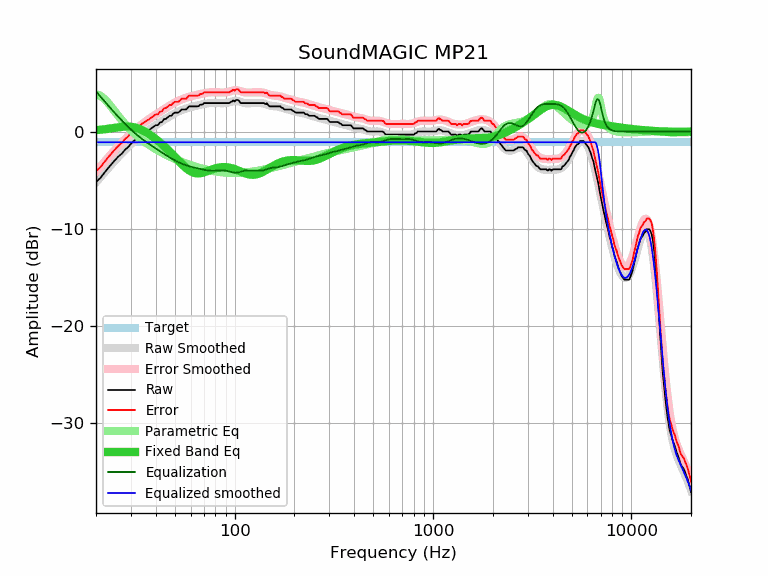

Data behind this chart, as committed beside it:
frequency, raw, error, smoothed, error_smoothed, equalization, parametric_eq, equalized_raw, equalized_smoothed, target
20, -5.19, -4.08, -5.23, -4.12, 4.12, 0.14, -1.07, -1.11, -1.11
21, -4.80, -3.69, -4.73, -3.62, 3.62, 0.18, -1.18, -1.11, -1.11
22, -4.28, -3.17, -4.25, -3.15, 3.15, 0.23, -1.13, -1.11, -1.11
23, -3.77, -2.66, -3.80, -2.69, 2.69, 0.28, -1.08, -1.11, -1.11
24, -3.34, -2.23, -3.37, -2.26, 2.26, 0.33, -1.08, -1.11, -1.11
25, -2.92, -1.81, -2.97, -1.86, 1.86, 0.39, -1.06, -1.11, -1.11
26, -2.55, -1.44, -2.58, -1.48, 1.48, 0.44, -1.07, -1.11, -1.11
27, -2.27, -1.16, -2.23, -1.12, 1.12, 0.48, -1.15, -1.11, -1.11
28, -1.88, -0.77, -1.90, -0.79, 0.79, 0.50, -1.09, -1.11, -1.11
29, -1.62, -0.51, -1.59, -0.48, 0.48, 0.51, -1.14, -1.11, -1.11
30, -1.26, -0.15, -1.30, -0.20, 0.20, 0.49, -1.06, -1.11, -1.11
31, -0.97, 0.14, -1.04, 0.07, -0.07, 0.45, -1.04, -1.11, -1.11
32, -0.74, 0.37, -0.80, 0.31, -0.31, 0.37, -1.05, -1.11, -1.11
33, -0.65, 0.46, -0.57, 0.53, -0.53, 0.28, -1.18, -1.11, -1.11
34, -0.32, 0.79, -0.37, 0.74, -0.74, 0.17, -1.06, -1.11, -1.11
35, -0.17, 0.94, -0.17, 0.93, -0.93, 0.03, -1.10, -1.11, -1.11
36, 0.00, 1.11, 0.01, 1.11, -1.11, -0.11, -1.11, -1.11, -1.11
37, 0.14, 1.25, 0.18, 1.28, -1.28, -0.27, -1.14, -1.11, -1.11
38, 0.32, 1.43, 0.34, 1.44, -1.44, -0.43, -1.12, -1.11, -1.11
39, 0.49, 1.60, 0.49, 1.60, -1.60, -0.60, -1.11, -1.11, -1.11
40, 0.65, 1.76, 0.64, 1.74, -1.74, -0.77, -1.09, -1.11, -1.11
41, 0.65, 1.76, 0.78, 1.89, -1.89, -0.95, -1.24, -1.11, -1.11
42, 0.92, 2.03, 0.92, 2.03, -2.03, -1.13, -1.11, -1.11, -1.11
43, 0.97, 2.08, 1.06, 2.17, -2.17, -1.31, -1.20, -1.11, -1.11
44, 1.27, 2.38, 1.19, 2.30, -2.30, -1.50, -1.03, -1.11, -1.11
45, 1.30, 2.41, 1.32, 2.43, -2.43, -1.68, -1.13, -1.11, -1.11
46, 1.46, 2.57, 1.44, 2.55, -2.55, -1.87, -1.09, -1.11, -1.11
47, 1.62, 2.73, 1.56, 2.67, -2.67, -2.06, -1.05, -1.11, -1.11
48, 1.62, 2.73, 1.67, 2.78, -2.78, -2.25, -1.16, -1.11, -1.11
49, 1.85, 2.96, 1.78, 2.88, -2.88, -2.44, -1.03, -1.11, -1.11
50, 1.95, 3.06, 1.87, 2.98, -2.98, -2.63, -1.03, -1.11, -1.11
51, 1.95, 3.06, 1.96, 3.07, -3.07, -2.81, -1.12, -1.11, -1.11
52, 1.95, 3.06, 2.05, 3.15, -3.15, -2.99, -1.20, -1.11, -1.11
53, 2.09, 3.20, 2.13, 3.23, -3.23, -3.17, -1.14, -1.11, -1.11
54, 2.27, 3.38, 2.20, 3.30, -3.30, -3.34, -1.03, -1.11, -1.11
55, 2.27, 3.38, 2.26, 3.37, -3.37, -3.50, -1.10, -1.11, -1.11
56, 2.27, 3.38, 2.32, 3.43, -3.43, -3.64, -1.16, -1.11, -1.11
57, 2.27, 3.38, 2.38, 3.48, -3.48, -3.78, -1.21, -1.11, -1.11
58, 2.45, 3.56, 2.43, 3.53, -3.53, -3.90, -1.08, -1.11, -1.11
59, 2.59, 3.70, 2.47, 3.58, -3.58, -4.01, -0.99, -1.11, -1.11
60, 2.59, 3.70, 2.51, 3.62, -3.62, -4.10, -1.03, -1.11, -1.11
61, 2.59, 3.70, 2.55, 3.65, -3.65, -4.17, -1.06, -1.11, -1.11
62, 2.59, 3.70, 2.58, 3.69, -3.69, -4.23, -1.10, -1.11, -1.11
63, 2.59, 3.70, 2.62, 3.72, -3.72, -4.27, -1.13, -1.11, -1.11
64, 2.59, 3.70, 2.65, 3.76, -3.76, -4.29, -1.17, -1.11, -1.11
65, 2.59, 3.70, 2.68, 3.79, -3.79, -4.31, -1.20, -1.11, -1.11
66, 2.62, 3.73, 2.71, 3.82, -3.82, -4.30, -1.20, -1.11, -1.11
67, 2.76, 3.87, 2.75, 3.85, -3.85, -4.29, -1.09, -1.11, -1.11
68, 2.76, 3.87, 2.78, 3.88, -3.88, -4.27, -1.12, -1.11, -1.11
69, 2.79, 3.90, 2.81, 3.91, -3.91, -4.24, -1.12, -1.11, -1.11
70, 2.92, 4.03, 2.84, 3.94, -3.94, -4.20, -1.02, -1.11, -1.11
71, 2.92, 4.03, 2.86, 3.97, -3.97, -4.16, -1.05, -1.11, -1.11
72, 2.92, 4.03, 2.88, 3.99, -3.99, -4.12, -1.07, -1.11, -1.11
73, 2.92, 4.03, 2.90, 4.01, -4.01, -4.08, -1.09, -1.11, -1.11
74, 2.92, 4.03, 2.91, 4.02, -4.02, -4.03, -1.10, -1.11, -1.11
75, 2.92, 4.03, 2.92, 4.03, -4.03, -3.98, -1.11, -1.11, -1.11
76, 2.92, 4.03, 2.93, 4.04, -4.04, -3.94, -1.12, -1.11, -1.11
77, 2.92, 4.03, 2.93, 4.04, -4.04, -3.90, -1.12, -1.11, -1.11
78, 2.92, 4.03, 2.93, 4.04, -4.04, -3.86, -1.12, -1.11, -1.11
79, 2.92, 4.03, 2.93, 4.04, -4.04, -3.82, -1.12, -1.11, -1.11
... 553 more rows
